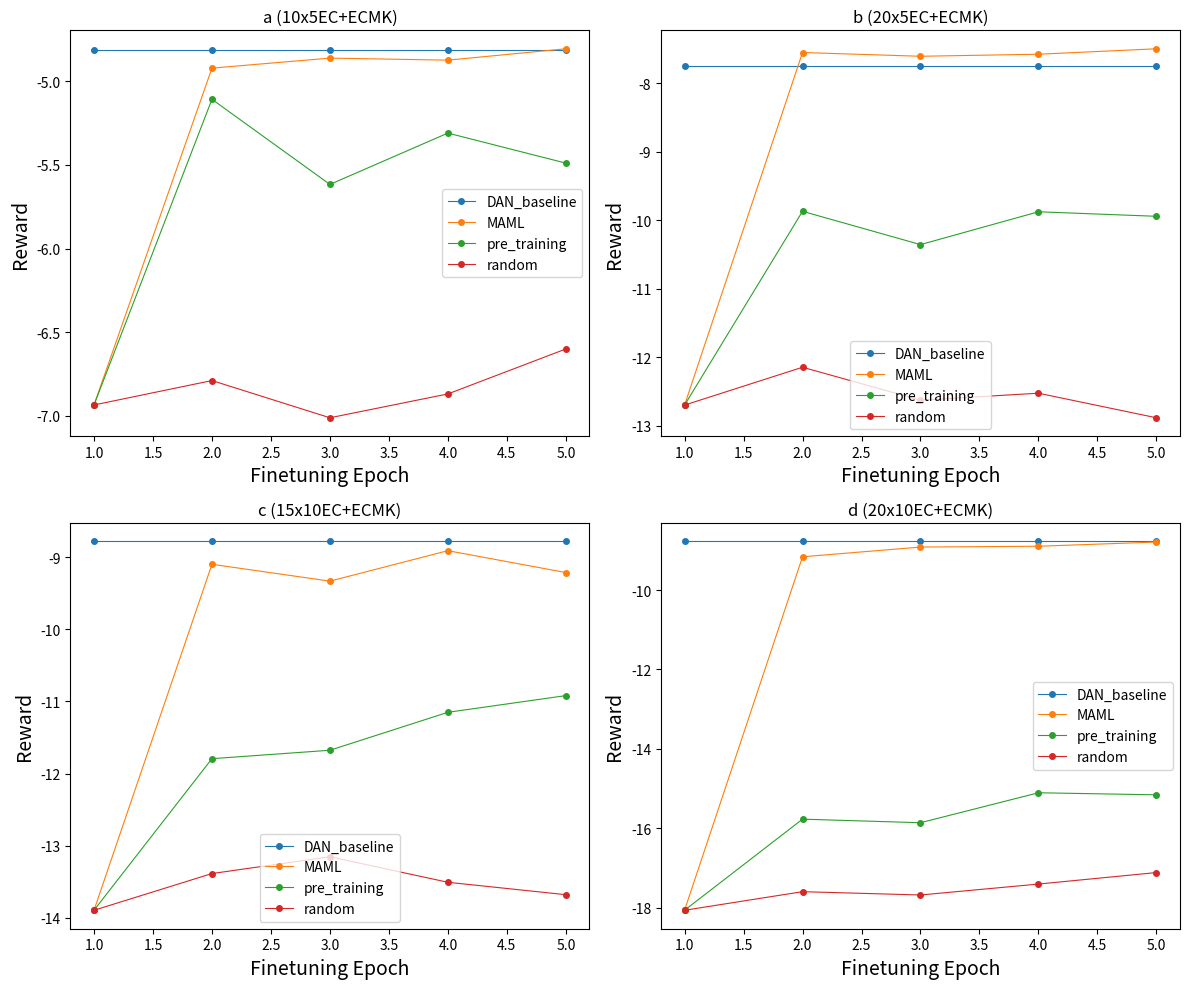

Source code (Python):
import numpy as np
import matplotlib.pyplot as plt

# Given data for the four FJSP problems and four models
data = {'10x5EC+ECMK': [np.array([-4.81438487, -4.81438487, -4.81438487, -4.81438487, -4.81438487]), 
[-6.934126430710807, -4.921160061994528, -4.861220781521545, -4.873497949771568, -4.805513751081617], 
[-6.934126430710807, -5.10744322873755, -5.616140700798299, -5.309308675776508, -5.488833766000879], 
[-6.934126430710807, -6.788258416529996, -7.010651951853144, -6.868175322232039, -6.59947250784217]], 
'20x5EC+ECMK': [np.array([-7.75463034, -7.75463034, -7.75463034, -7.75463034, -7.75463034]), 
                [-12.696068544655637, -7.5553591518222465, -7.6102191730659765, -7.580408239649744, -7.501066194868249], 
                [-12.696068544655637, -9.870667054018908, -10.356105301724336, -9.877472499609379, -9.943486698494933], 
                [-12.696068544655637, -12.14421089368023, -12.624118873132463, -12.52273172816164, -12.880945141821252]], 
'15x10EC+ECMK': [np.array([-8.78209681, -8.78209681, -8.78209681, -8.78209681, -8.78209681]), 
                 [-13.89444169121983, -9.100869346927318, -9.334189557340949, -8.912196530877713, -9.215201259680061], 
                 [-13.89444169121983, -11.79388625669323, -11.677382274114187, -11.151564361445349, -10.920303896880261], 
                 [-13.89444169121983, -13.3856757146638, -13.152947645921142, -13.5064665400777, -13.678472015820905]], 
'20x10EC+ECMK': [np.array([-8.77207095, -8.77207095, -8.77207095, -8.77207095, -8.77207095]), 
                   [-18.066080879568897, -9.16269082706809, -8.917548602646635, -8.896978898583637, -8.791094788587364], 
                 [-18.066080879568897, -15.77129870940891, -15.86082493918856, -15.106162395715344, -15.158389221527665],
                   [-18.066080879568897, -17.59773936449146, -17.681123855237256, -17.40598288696681, -17.11584365682892]]}

# Model names
model_names = ["DAN_baseline", "MAML", "pre_training", "random"]

# Setup the figure and axes
fig, axes = plt.subplots(2, 2, figsize=(12, 10))
axes = axes.flatten()

# Epochs for the x-axis
epochs = [1, 2, 3, 4, 5]

# Iterate through each FJSP problem and plot the data
for idx, (problem, results) in enumerate(data.items()):
    letter = chr(ord('a') + idx)
    for i, result in enumerate(results):
        axes[idx].plot(epochs, result, label=model_names[i], linewidth=0.8, marker='o', markersize=4,)
    axes[idx].set_title(f'{letter} ({problem})')
    axes[idx].set_xlabel('Finetuning Epoch', fontsize=14)
    axes[idx].set_ylabel('Reward', fontsize=14)
    axes[idx].legend()

# Layout adjustment
plt.tight_layout()

# Save the figure
plt.savefig('./fjsp_reward_plot.png')

plt.show()
